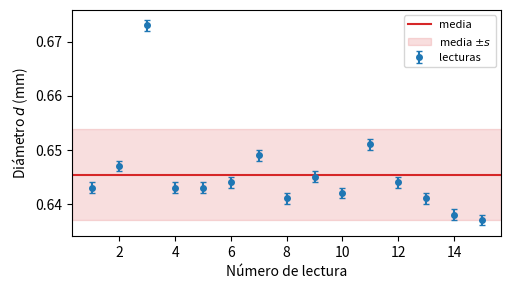

The script that saved this image: (Note: this script raises an exception after producing the figure.)
# analisis.py -- Practica 1: densidad de solidos y analisis de incertidumbres
# Laboratorio de Fenomenos Colectivos 2027-1, grupo 8161, equipo E6.
# Reproduce todos los calculos y las graficas del reporte.
import numpy as np
import matplotlib.pyplot as plt

plt.rcParams.update({"font.size": 10, "figure.dpi": 160})


# ------------------------------------------------------------------ utilidades
def estad(x):
    """Media, desviacion estandar muestral s y desviacion estandar de la media."""
    x = np.asarray(x, float)
    s = x.std(ddof=1) if len(x) > 1 else 0.0
    return x.mean(), s, s / np.sqrt(len(x))


def combina(*u):
    """Raiz de la suma de cuadrados de las contribuciones independientes."""
    return np.sqrt(sum(np.asarray(v, float) ** 2 for v in u))


def densidad_cilindro(m, um, d, ud, L, uL):
    """rho = 4 m / (pi d^2 L) con propagacion de incertidumbres."""
    V = np.pi * d ** 2 * L / 4
    uV = V * combina(2 * ud / d, uL / L)
    rho = m / V
    urho = rho * combina(um / m, uV / V)
    return V, uV, rho, urho


def minimos_cuadrados(x, y, ux, uy):
    """Ajuste y = m x + b por minimos cuadrados (Apendice D del curso).
    u_ef se toma como el mayor entre la incertidumbre instrumental propagada,
    sqrt(uy^2 + m^2 ux^2), y la desviacion estandar de los residuos."""
    x, y = np.asarray(x, float), np.asarray(y, float)
    n = len(x)
    Sx, Sy, Sxx, Sxy = x.sum(), y.sum(), (x * x).sum(), (x * y).sum()
    D = n * Sxx - Sx ** 2
    m = (n * Sxy - Sx * Sy) / D
    b = (Sxx * Sy - Sxy * Sx) / D
    res = y - (m * x + b)
    s_res = np.sqrt((res ** 2).sum() / (n - 2)) if n > 2 else 0.0
    u_inst = np.sqrt(np.mean(np.asarray(uy, float) ** 2 + m ** 2 * np.asarray(ux, float) ** 2))
    u_ef = max(u_inst, s_res)
    return dict(n=n, Sx=Sx, Sy=Sy, Sxx=Sxx, Sxy=Sxy, D=D, m=m, b=b,
                u_inst=u_inst, s_res=s_res, u_ef=u_ef,
                um=u_ef * np.sqrt(n / D), ub=u_ef * np.sqrt(Sxx / D))


def reporta_ajuste(nombre, a):
    print(f"  {nombre}: n={a['n']}  Sx={a['Sx']:.4f}  Sy={a['Sy']:.4f}  "
          f"Sxx={a['Sxx']:.4f}  Sxy={a['Sxy']:.4f}  Delta={a['D']:.4f}")
    print(f"     m = {a['m']:.4f} +/- {a['um']:.4f}   b = {a['b']:.4f} +/- {a['ub']:.4f}"
          f"   (u_inst={a['u_inst']:.4f}, s_res={a['s_res']:.4f}, u_ef={a['u_ef']:.4f})")


# ================================================================ 1.1 ALAMBRE
print("=" * 70 + "\nPRACTICA 1.1  Densidad del alambre (equipo E6)")
# Primera parte: regla (division minima 1 cm), vernier (0.05 mm), granataria (0.1 g)
V1, uV1, rho1, urho1 = densidad_cilindro(0.9, 0.1, 0.066, 0.005, 33.0, 0.5)
print(f"Parte 1: V = {V1:.4f} +/- {uV1:.4f} cm3   rho = {rho1:.2f} +/- {urho1:.2f} g/cm3")
print(f"   contribuciones relativas: m {0.1/0.9:.3f}, d {2*0.005/0.066:.3f}, L {0.5/33:.3f}")

# Tercera parte: micrometro digital (0.001 mm), balanza analitica (0.1 mg), regla
d = np.array([0.0643, 0.0647, 0.0673, 0.0643, 0.0643, 0.0644, 0.0649, 0.0641,
              0.0645, 0.0642, 0.0651, 0.0644, 0.0641, 0.0638, 0.0637])   # cm
m = np.array([0.9403, 0.9405, 0.9404, 0.9404, 0.9405, 0.9405, 0.9404, 0.9405,
              0.9405, 0.9404, 0.9405, 0.9405, 0.9404, 0.9405, 0.9406])   # g
L, uL = 33.0, 0.5                                                          # cm
b_d, b_m = 0.0001, 0.00022     # resolucion del micrometro (cm) y especificacion de la balanza (g)
dm, sd, sdm = estad(d)
mm, sm, smm = estad(m)
ud = combina(sdm, b_d)
um = combina(smm, b_m)
print(f"d: media={dm:.5f} cm  s={sd:.5f}  s_media={sdm:.5f}  u_d={ud:.5f}")
print(f"m: media={mm:.5f} g   s={sm:.5f}  s_media={smm:.5f}  u_m={um:.5f}")
V3, uV3, rho3, urho3 = densidad_cilindro(mm, um, dm, ud, L, uL)
print(f"Parte 3: V = {V3:.5f} +/- {uV3:.5f} cm3   rho = {rho3:.3f} +/- {urho3:.3f} g/cm3")
cm_, cd_, cL_ = (um / mm) ** 2, (2 * ud / dm) ** 2, (uL / L) ** 2
tot = cm_ + cd_ + cL_
print(f"   fraccion de la varianza: m {cm_/tot:.3f}  d {cd_/tot:.3f}  L {cL_/tot:.3f}"
      f"   (u_rel = {np.sqrt(tot):.4f})")
print(f"   con cinta de 1 mm (u_L = 0.05 cm): u_rho = "
      f"{rho3*combina(um/mm, 2*ud/dm, 0.05/L):.3f} g/cm3")
print(f"   intervalo 1u: [{rho3-urho3:.2f}, {rho3+urho3:.2f}]   2u: [{rho3-2*urho3:.2f}, {rho3+2*urho3:.2f}]")

# Tablas grupales (seis equipos)
rho_g1 = np.array([5.89, 7.05, 21.70, 5.89, 5.10, 7.97])
rho_g3 = np.array([8.72, 8.78, 8.29, 8.65, 8.60, 8.60])
print("Grupo, parte 1: media=%.2f s=%.2f ; sin E3: media=%.2f s=%.2f"
      % (rho_g1.mean(), rho_g1.std(ddof=1),
         np.delete(rho_g1, 2).mean(), np.delete(rho_g1, 2).std(ddof=1)))
print("Grupo, parte 3: media=%.2f s=%.2f s_media=%.2f"
      % (rho_g3.mean(), rho_g3.std(ddof=1), rho_g3.std(ddof=1) / np.sqrt(6)))

fig, ax = plt.subplots(figsize=(5.2, 3.0))
ax.errorbar(np.arange(1, 16), d * 10, yerr=b_d * 10, fmt="o", ms=4, capsize=2, label="lecturas")
ax.axhline(dm * 10, color="C3", label="media")
ax.axhspan((dm - sd) * 10, (dm + sd) * 10, color="C3", alpha=0.15, label="media $\\pm s$")
ax.set_xlabel("Número de lectura")
ax.set_ylabel("Diámetro $d$ (mm)")
ax.legend(fontsize=8, loc="upper right")
fig.tight_layout()
fig.savefig("figuras/alambre_diametro.png")

# ========================================================= 1.2 ONCE CILINDROS
print("=" * 70 + "\nPRACTICA 1.2  Once cilindros (dos repeticiones por cilindro)")
V12 = np.array([[1.460, 1.450], [1.550, 1.964], [2.316, 2.312], [2.474, 2.479],
                [2.828, 2.824], [2.122, 2.117], [3.228, 3.341], [3.630, 3.855],
                [3.957, 3.957], [4.405, 4.483], [5.444, 5.458]])            # cm3
M12 = np.array([[12.35, 12.36], [17.37, 17.38], [19.62, 19.62], [22.13, 22.12],
                [24.05, 24.05], [27.89, 27.89], [28.24, 28.24], [34.27, 34.28],
                [33.67, 33.67], [39.13, 39.13], [38.65, 38.65]])            # g
u_bal = 0.01                                    # resolucion de la balanza (g)
Vb = V12.mean(axis=1)
uV = combina(np.abs(V12[:, 0] - V12[:, 1]) / 2, 0.01 * Vb)   # repeticion + 1 % instrumental
Mb = M12.mean(axis=1)
uM = combina(np.abs(M12[:, 0] - M12[:, 1]) / 2, u_bal)
rho12 = Mb / Vb
urho12 = rho12 * combina(uM / Mb, uV / Vb)
for i in range(11):
    print(f"  cil {i+1:2d}: V = {Vb[i]:.3f} +/- {uV[i]:.3f}  m = {Mb[i]:.3f} +/- {uM[i]:.3f}"
          f"  rho = {rho12[i]:.2f} +/- {urho12[i]:.2f}")
aj_glob = minimos_cuadrados(Vb, Mb, uV, uM)
reporta_ajuste("ajuste global (11 puntos)", aj_glob)
grupos12 = {"A (latón)": [1, 3, 5, 7, 9], "B (cobre)": [4, 8, 10]}
ajustes12 = {}
for nombre, idx in grupos12.items():
    k = np.array(idx) - 1
    ajustes12[nombre] = minimos_cuadrados(Vb[k], Mb[k], uV[k], uM[k])
    reporta_ajuste(nombre, ajustes12[nombre])
    print(f"     media de densidades individuales: {rho12[k].mean():.2f}")

fig, ax = plt.subplots(figsize=(6.0, 3.8))
xx = np.linspace(0, 6, 2)
ax.plot(xx, aj_glob["m"] * xx + aj_glob["b"], "k--", lw=1,
        label=f"ajuste global: $p$ = {aj_glob['m']:.2f} g/cm$^3$")
colores = {"A (latón)": "C0", "B (cobre)": "C1"}
for nombre, idx in grupos12.items():
    k = np.array(idx) - 1
    a = ajustes12[nombre]
    ax.errorbar(Vb[k], Mb[k], xerr=uV[k], yerr=uM[k], fmt="o", ms=4, capsize=2,
                color=colores[nombre], label=f"grupo {nombre}")
    ax.plot(xx, a["m"] * xx + a["b"], color=colores[nombre], lw=1,
            label=f"ajuste {nombre[0]}: $p$ = {a['m']:.2f} g/cm$^3$")
k = np.array([2, 6, 11]) - 1
ax.errorbar(Vb[k], Mb[k], xerr=uV[k], yerr=uM[k], fmt="s", ms=4, capsize=2,
            color="C3", label="sin clasificar (2, 6, 11)")
for i in range(11):
    ax.annotate(str(i + 1), (Vb[i], Mb[i]), textcoords="offset points", xytext=(4, -9), fontsize=7)
ax.set_xlim(0, 6); ax.set_ylim(0, 45)
ax.set_xlabel("Volumen $V$ (cm$^3$)"); ax.set_ylabel("Masa $m$ (g)")
ax.legend(fontsize=7.5, loc="upper left")
fig.tight_layout()
fig.savefig("figuras/p12_ajuste.png")

# ==================================================== 1.3 CUATRO MATERIALES
print("=" * 70 + "\nPRACTICA 1.3  Cuatro grupos de cilindros (d y h en mm, m en g)")
datos13 = {   # (d1, h1, m1), (d2, h2, m2) por cilindro, seis cilindros por grupo
 "blancos":   [((9.989, 2.080, 0.19), (9.978, 2.084, 0.18)), ((9.797, 3.927, 0.34), (9.790, 3.944, 0.34)),
               ((9.956, 6.098, 0.54), (9.962, 6.108, 0.54)), ((9.885, 8.009, 0.72), (9.890, 8.023, 0.72)),
               ((9.982, 10.000, 0.92), (9.999, 10.093, 0.91)), ((9.943, 12.078, 1.08), (9.942, 12.090, 1.09))],
 "amarillos": [((9.690, 2.073, 1.31), (9.958, 2.072, 1.31)), ((9.960, 3.973, 2.62), (9.961, 3.977, 2.62)),
               ((9.942, 5.991, 3.93), (9.945, 6.003, 3.93)), ((9.956, 8.012, 5.28), (9.953, 8.015, 5.28)),
               ((9.992, 10.064, 6.68), (9.993, 10.061, 6.69)), ((9.992, 11.928, 7.93), (9.995, 11.940, 7.92))],
 "plateados": [((10.002, 2.054, 0.42), (9.987, 2.078, 0.42)), ((9.953, 3.996, 0.83), (9.934, 4.046, 0.83)),
               ((9.933, 6.039, 1.25), (9.939, 6.036, 1.26)), ((9.956, 8.069, 1.68), (9.948, 8.073, 1.69)),
               ((10.003, 10.022, 2.12), (9.997, 10.025, 2.12)), ((9.940, 12.018, 2.51), (9.949, 12.014, 2.51))],
 "cafés":     [((10.060, 2.080, 1.41), (10.111, 2.064, 1.41)), ((10.025, 4.004, 2.80), (10.023, 4.008, 2.80)),
               ((9.982, 6.036, 4.19), (9.991, 6.038, 4.19)), ((9.959, 7.965, 5.52), (9.954, 7.964, 5.52)),
               ((9.907, 9.891, 6.77), (9.895, 9.892, 6.77)), ((9.872, 12.084, 8.21), (9.859, 12.083, 8.21))],
}
b_mic = 0.001                                   # resolucion del micrometro (mm)
res13, aj13 = {}, {}
for grupo, cil in datos13.items():
    filas = []
    for (d1, h1, m1), (d2, h2, m2) in cil:
        dd, hh, mmm = (d1 + d2) / 2, (h1 + h2) / 2, (m1 + m2) / 2
        ud_ = combina(abs(d1 - d2) / 2, b_mic)
        uh_ = combina(abs(h1 - h2) / 2, b_mic)
        um_ = combina(abs(m1 - m2) / 2, u_bal)
        V_, uV_, r_, ur_ = densidad_cilindro(mmm, um_, dd / 10, ud_ / 10, hh / 10, uh_ / 10)
        filas.append((dd, ud_, hh, uh_, mmm, um_, V_, uV_, r_, ur_))
    t = np.array(filas)
    res13[grupo] = t
    print(f"-- {grupo}")
    for i, f in enumerate(t):
        print(f"  cil {i+1}: d={f[0]:.3f}+/-{f[1]:.3f}  h={f[2]:.3f}+/-{f[3]:.3f}  m={f[4]:.3f}+/-{f[5]:.3f}"
              f"  V={f[6]:.4f}+/-{f[7]:.4f}  rho={f[8]:.3f}+/-{f[9]:.3f}")
    aj13[grupo] = minimos_cuadrados(t[:, 6], t[:, 4], t[:, 7], t[:, 5])
    reporta_ajuste("ajuste " + grupo, aj13[grupo])
    print(f"     media de densidades individuales: {t[:, 8].mean():.3f} (s = {t[:, 8].std(ddof=1):.3f})")

fig, ax = plt.subplots(figsize=(6.0, 3.8))
xx = np.linspace(0, 1.0, 2)
for i, (grupo, t) in enumerate(res13.items()):
    a = aj13[grupo]
    ax.errorbar(t[:, 6], t[:, 4], xerr=t[:, 7], yerr=t[:, 5], fmt="o", ms=4, capsize=2, color=f"C{i}",
                label=f"{grupo}: $p$ = ({a['m']:.2f} $\\pm$ {a['um']:.2f}) g/cm$^3$")
    ax.plot(xx, a["m"] * xx + a["b"], color=f"C{i}", lw=1)
ax.set_xlim(0, 1.0); ax.set_ylim(0, 9)
ax.set_xlabel("Volumen $V$ (cm$^3$)"); ax.set_ylabel("Masa $m$ (g)")
ax.legend(fontsize=8, loc="upper left")
fig.tight_layout()
fig.savefig("figuras/p13_ajuste.png")

# ============================================================ 1.4 CACAHUATES
print("=" * 70 + "\nPRACTICA 1.4  Cuenta de cacahuates")
mc = np.array([1.42, 1.41, 1.08, 1.35, 1.02, 1.18, 1.17, 1.27, 0.47, 0.98])   # g
Mb_, uMb_ = 850.0, 15.0     # contenido neto declarado en la etiqueta (g) y tolerancia estimada
for etiqueta, x in (("los diez", mc), ("sin el cacahuate 9", np.delete(mc, 8))):
    mu, s, smu = estad(x)
    u_mu = combina(smu, u_bal)
    N = Mb_ / mu
    uN = N * combina(u_mu / mu, uMb_ / Mb_)
    print(f"  {etiqueta}: media={mu:.3f} g  s={s:.3f}  s_media={smu:.3f}  u={u_mu:.3f}"
          f"  N = {N:.1f} +/- {uN:.1f}  (2u: {2*uN:.0f})")

fig, ax = plt.subplots(figsize=(5.2, 3.0))
ax.bar(np.arange(1, 11), mc, color="C0", alpha=0.8)
ax.axhline(mc.mean(), color="C3", label=f"media = {mc.mean():.3f} g")
ax.axhspan(mc.mean() - mc.std(ddof=1), mc.mean() + mc.std(ddof=1), color="C3", alpha=0.15, label="media $\\pm s$")
ax.set_xlabel("Cacahuate"); ax.set_ylabel("Masa (g)"); ax.set_xticks(range(1, 11))
ax.legend(fontsize=8)
fig.tight_layout()
fig.savefig("figuras/cacahuates.png")
print("Figuras guardadas en figuras/")
